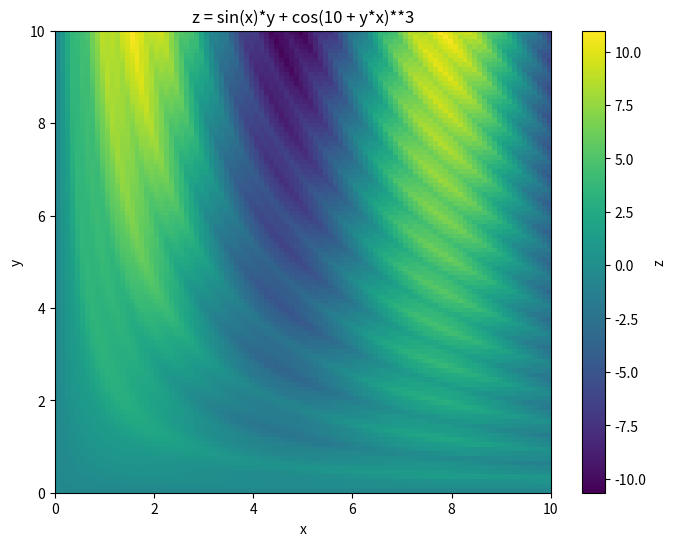

Source code (Python):

# -----------------------------------------------------------------------------
# ЛЕКЦИЯ 3: ПРОДВИНУТАЯ РАБОТА С МАССИВАМИ NUMPY
# -----------------------------------------------------------------------------
# Темы:
#   1. Broadcasting – правила автоматического расширения массивов
#   2. Центрирование данных (вычитание среднего)
#   3. Логические операции, маски, подсчёт элементов
#   4. Индексация (fancy indexing) и хитрости с newaxis
#   5. Различные способы доступа к элементам
#   6. Отличие логических операторов and/or от побитовых & |
#   7. Применение broadcasting для построения сетки и визуализации
# -----------------------------------------------------------------------------

import numpy as np
import matplotlib.pyplot as plt

# =============================================================================
# 1. ПРАВИЛА BROADCASTING (ТРАНСЛИРОВАНИЯ)
# =============================================================================
print("\n" + "="*60)
print("1. BROADCASTING – ВЫПОЛНЕНИЕ ОПЕРАЦИЙ НАД МАССИВАМИ РАЗНОЙ ФОРМЫ")
print("="*60)

# Broadcasting позволяет выполнять поэлементные операции (+, -, *, /, …)
# над массивами, формы которых не совпадают, но могут быть приведены к одной
# форме по определённым правилам.

# -----------------------------------------------------------------------------
# Пример 1.1: сложение двумерного и одномерного массива
# -----------------------------------------------------------------------------
# Массив a формы (2, 3) – две строки, три столбца, все элементы равны 1.
a = np.ones((2, 3))
# Массив b формы (3,) – одномерный массив [0, 1, 2].
b = np.arange(3)

print("\n--- Пример 1.1 ---")
print("a = np.ones((2, 3)):")
print(a)
print("b = np.arange(3):")
print(b)
print("a.shape =", a.shape)   # (2, 3)
print("b.shape =", b.shape)   # (3,)

# Правила broadcasting:
# 1) Если размерности массивов различаются, то к массиву с меньшей размерностью
#    слева добавляются новые оси (размер 1), пока размерности не сравняются.
# 2) Затем проверяется каждое измерение: если размеры совпадают или один из них
#    равен 1, то массив с размером 1 «растягивается» (копируется) до размера другого.
# 3) Если ни одно из условий не выполняется – возникает ошибка.

# В нашем случае:
#   – размерность a = 2, размерность b = 1. Добавляем ось слева к b: b становится (1, 3).
#   – теперь a: (2,3), b: (1,3). По второму правилу b растягивается вдоль оси 0 до (2,3).
#   – после этого можно поэлементно сложить.

c = a + b
print("\na + b =")
print(c)                     # [[1. 2. 3.]
                              #  [1. 2. 3.]]
print("c.shape =", c.shape)   # (2, 3)

# -----------------------------------------------------------------------------
# Пример 1.2: a имеет форму (3,1), b – (3,)
# -----------------------------------------------------------------------------
# Создадим a как столбец: [[0], [1], [2]]
a = np.arange(3).reshape((3, 1))   # эквивалентно a = np.arange(3)[:, np.newaxis]
b = np.arange(3)                    # [0, 1, 2]

print("\n--- Пример 1.2 ---")
print("a = np.arange(3).reshape((3,1)):")
print(a)
print("b = np.arange(3):")
print(b)
print("a.shape =", a.shape)   # (3, 1)
print("b.shape =", b.shape)   # (3,)

# Применяем правила:
#   – b имеет меньшую размерность (1 против 2), поэтому добавляем ось слева: b -> (1,3).
#   – теперь a: (3,1), b: (1,3). Оба массива имеют оси, где размер равен 1.
#   – a растягивается по оси столбцов (ось 1) с 1 до 3 (копируем значения вправо).
#   – b растягивается по оси строк (ось 0) с 1 до 3 (копируем вниз).
#   – после растяжения оба массива имеют форму (3,3), и их можно сложить.

c = a + b
print("\na + b =")
print(c)
# Результат: каждый элемент равен сумме номера строки и номера столбца:
# строка 0: [0+0, 0+1, 0+2] = [0, 1, 2]
# строка 1: [1+0, 1+1, 1+2] = [1, 2, 3]
# строка 2: [2+0, 2+1, 2+2] = [2, 3, 4]

# -----------------------------------------------------------------------------
# Демонстрация ошибки broadcasting (несовместимые формы)
# -----------------------------------------------------------------------------
# Раскомментируйте следующие строки, чтобы увидеть ошибку:
# a_error = np.ones((2,3))
# b_error = np.ones((3,2))
# c_error = a_error + b_error   # ValueError: operands could not be broadcast together with shapes (2,3) (3,2)
# Причина: после выравнивания размерностей (обе уже двумерные) на оси 0 размеры 2 и 3 не равны и ни один не равен 1.

# =============================================================================
# 2. ЦЕНТРИРОВАНИЕ МАССИВА (ВЫЧИТАНИЕ СРЕДНЕГО)
# =============================================================================
print("\n" + "="*60)
print("2. ЦЕНТРИРОВАНИЕ ДАННЫХ – ВЫЧИТАНИЕ СРЕДНЕГО ПО СТОЛБЦАМ")
print("="*60)

# Часто в анализе данных требуется вычесть среднее значение из каждого элемента,
# чтобы привести данные к нулевому среднему. Рассмотрим, как это сделать с помощью broadcasting.

# Исходный массив a: две строки, девять столбцов.
a = np.array([[1, 2, 3, 4, 5, 6, 7, 8, 9],
              [9, 8, 7, 6, 5, 4, 3, 2, 1]])
print("\nИсходный массив a (2 строки, 9 столбцов):")
print(a)
print("a.shape =", a.shape)   # (2, 9)

# Вычислим среднее значение для каждого столбца (вдоль оси 0 – по строкам).
aMean = a.mean(axis=0)        # усредняем по строкам, получаем среднее каждого столбца
print("\nСреднее по столбцам a.mean(axis=0):")
print(aMean)                  # [5. 5. 5. 5. 5. 5. 5. 5. 5.]
print("aMean.shape =", aMean.shape)   # (9,) – одномерный массив

# Чтобы вычесть среднее из каждой строки исходного массива, нам нужно,
# чтобы aMean имел форму (1,9) – т.е. одну строку и 9 столбцов.
# Тогда при вычитании a (2,9) и aMean (1,9) будут согласованы:
# aMean растянется по строкам (скопируется на обе строки) и вычитание произойдёт поэлементно.

# Способ 1: добавить новую ось с помощью np.newaxis (или None)
aMean_row = aMean[np.newaxis, :]   # эквивалентно aMean.reshape(1, -1)
print("\naMean после добавления оси (1,9):")
print(aMean_row)
print("aMean_row.shape =", aMean_row.shape)   # (1, 9)

# Теперь центрируем
aCentered = a - aMean_row
print("\nЦентрированный массив a - aMean_row:")
print(aCentered)

# Проверим, что среднее каждого столбца после центрирования близко к нулю.
print("\nСреднее столбцов после центрирования (должно быть 0):")
print(aCentered.mean(axis=0))   # из-за погрешностей будут числа порядка 1e-15

# -----------------------------------------------------------------------------
# Важное замечание: если мы ошибочно добавим ось как столбец (aMean[:, np.newaxis]),
# получим форму (9,1). Тогда при вычитании a (2,9) и (9,1) broadcasting попытается
# растянуть aMean вдоль оси 0 (строки) до 2, а a вдоль оси 1 (столбцы) до 9,
# но размеры 9 и 9 совпадают? Давайте посмотрим:
aMean_col = aMean[:, np.newaxis]   # форма (9,1)
# a (2,9) и aMean_col (9,1). После выравнивания размерностей:
# a: (2,9), aMean_col: (1,9,1)? На самом деле NumPy сначала добавляет оси слева,
# чтобы размерности совпали: a имеет размерность 2, aMean_col – 2 (уже).
# На оси 0: 2 и 9 – не равны и ни одно не равно 1 => ошибка!
# Раскомментируйте, чтобы увидеть:
# aCentered_wrong = a - aMean_col   # ValueError

# Правильный вариант – именно aMean_row (1,9). Broadcasting сделает остальное.

# Альтернативный способ – использовать метод .reshape(-1, 1) для транспонирования, но здесь не подходит.

# =============================================================================
# 3. ЛОГИЧЕСКИЕ ОПЕРАЦИИ, МАСКИ, ПОДСЧЁТ ЭЛЕМЕНТОВ
# =============================================================================
print("\n" + "="*60)
print("3. ЛОГИЧЕСКИЕ МАССИВЫ (МАСКИ) И ИХ ПРИМЕНЕНИЕ")
print("="*60)

# Для генерации повторяемых случайных данных используем новый генератор NumPy.
rng = np.random.default_rng(seed=1)   # seed=1 обеспечивает одинаковые числа при каждом запуске
x = rng.integers(10, size=(3, 4))     # целые числа от 0 до 9, массив 3x4
print("Случайный массив x (3 строки, 4 столбца):")
print(x)

# Сравнения поэлементно возвращают булевы массивы (маски) той же формы.
print("\nx > 3:")
print(x > 3)

print("\nx < 3:")
print(x < 3)

# Функция np.less – то же самое, что и оператор <
print("np.less(x, 3):")
print(np.less(x, 3))

# -----------------------------------------------------------------------------
# Подсчёт количества элементов, удовлетворяющих условию
# -----------------------------------------------------------------------------
# Булевы значения интерпретируются как 1 (True) и 0 (False).
# Поэтому сумму можно получить через np.sum или np.count_nonzero.
less_than_6 = x < 6
print("\nМаска x < 6:")
print(less_than_6)

count1 = np.count_nonzero(less_than_6)
count2 = np.sum(less_than_6)
print("Количество элементов x < 6:")
print("np.count_nonzero(x < 6) =", count1)
print("np.sum(x < 6) =", count2)

# Подсчёт по столбцам (вдоль оси 0)
count_per_column = np.sum(x < 6, axis=0)
print("Количество элементов <6 в каждом столбце:", count_per_column)

# Подсчёт по строкам (вдоль оси 1)
count_per_row = np.sum(x < 6, axis=1)
print("Количество элементов <6 в каждой строке:", count_per_row)

# -----------------------------------------------------------------------------
# Функции any и all
# -----------------------------------------------------------------------------
# np.any – есть ли хотя бы один True?
# np.all – все ли True?
print("\nПроверки с any / all:")
print("np.any(x > 8)  (есть ли элемент >8)?", np.any(x > 8))
print("np.any(x < 0)  (есть ли отрицательные)?", np.any(x < 0))
print("np.all(x < 10) (все ли <10)?", np.all(x < 10))
print("np.all(x != 5) (все ли не равны 5)?", np.all(x != 5))

# -----------------------------------------------------------------------------
# Комбинирование условий: операторы & (И), | (ИЛИ), ~ (НЕ)
# -----------------------------------------------------------------------------
# Для поэлементной комбинации масок используйте &, |, ~ (НЕ и).
# Важно: and, or, not работают только с отдельными булевыми значениями, не с массивами!
mask1 = x > 3
mask2 = x < 9
combined = mask1 & mask2          # элементы, которые >3 И <9
print("\nКомбинированная маска (x > 3) & (x < 9):")
print(combined)

count_combined = np.sum(combined, axis=0)
print("Количество элементов >3 и <9 в каждом столбце:", count_combined)

# Можно сразу без создания промежуточных переменных:
count_combined_alt = np.sum((x > 3) & (x < 9), axis=1)
print("Количество таких элементов в каждой строке:", count_combined_alt)

# Пример использования маски для замены значений:
x_copy = x.copy()
x_copy[x > 5] = 0                 # все элементы >5 заменяем на 0
print("\nМассив x после замены элементов >5 на 0:")
print(x_copy)

# =============================================================================
# 4. ИНДЕКСАЦИЯ МАССИВОВ (FANCY INDEXING)
# =============================================================================
print("\n" + "="*60)
print("4. ИНДЕКСАЦИЯ С ПОМОЩЬЮ СПИСКОВ ИНДЕКСОВ (FANCY INDEXING)")
print("="*60)

# Fancy indexing позволяет выбирать произвольные элементы, передавая массивы индексов.

# -----------------------------------------------------------------------------
# Одномерный массив
# -----------------------------------------------------------------------------
a1 = np.arange(1, 10)   # [1 2 3 4 5 6 7 8 9]
print("a1 =", a1)

# Индексы могут быть переданы в виде списка или массива
indices = [3, 5, 0]
print("a1[ [3,5,0] ] =", a1[indices])   # берём элементы с индексами 3,5,0: [4,6,1]

# Если передать двумерный список индексов, результат будет иметь ту же форму:
indices2d = [[3, 5], [0, 3]]
print("a1[ [[3,5],[0,3]] ] =")
print(a1[indices2d])   # двумерный массив: [[a1[3], a1[5]], [a1[0], a1[3]]] = [[4,6],[1,4]]

# -----------------------------------------------------------------------------
# Двумерный массив
# -----------------------------------------------------------------------------
a2d = np.arange(12).reshape((3, 4))
print("\nДвумерный массив a2d (3x4):")
print(a2d)

# Можно передать два отдельных массива (или списка) индексов: первый для строк, второй для столбцов.
# Они должны иметь одинаковую длину (или быть broadcastable).
rows = np.array([0, 1, 2])
cols = np.array([2, 1, 3])
# Будет взято три элемента: a2d[0,2], a2d[1,1], a2d[2,3]
print("a2d[ [0,1,2], [2,1,3] ] =", a2d[rows, cols])   # [2,5,11]

# -----------------------------------------------------------------------------
# Использование np.newaxis для получения всех комбинаций индексов
# -----------------------------------------------------------------------------
# Если мы хотим получить матрицу, где строки соответствуют одному набору индексов,
# а столбцы – другому, можно применить приём с добавлением оси.
# rows[:, np.newaxis] превращает rows из (3,) в (3,1). Тогда при индексации
# a2d[ rows[:, np.newaxis], cols ] будут взяты все комбинации (3,3):
# элемент (i,j) = a2d[ rows[i], cols[j] ].

print("\nИндексация с np.newaxis (матрица комбинаций):")
combinations = a2d[rows[:, np.newaxis], cols]
print(combinations)
# Пояснение:
# rows[:, np.newaxis] = [[0],[1],[2]]
# cols = [2,1,3]
# Broadcasting приводит их к форме (3,3):
#   rows_br = [[0,0,0], [1,1,1], [2,2,2]]
#   cols_br = [[2,1,3], [2,1,3], [2,1,3]]
# Тогда берём a2d[ rows_br, cols_br ] поэлементно.

# Проверим вручную:
print("Проверка: a2d[0,2] =", a2d[0,2], "a2d[0,1] =", a2d[0,1], "a2d[0,3] =", a2d[0,3])
print("         a2d[1,2] =", a2d[1,2], "a2d[1,1] =", a2d[1,1], "a2d[1,3] =", a2d[1,3])
print("         a2d[2,2] =", a2d[2,2], "a2d[2,1] =", a2d[2,1], "a2d[2,3] =", a2d[2,3])

# =============================================================================
# 5. РАЗЛИЧНЫЕ СПОСОБЫ ДОСТУПА К ЭЛЕМЕНТАМ
# =============================================================================
print("\n" + "="*60)
print("5. РАЗНЫЕ ВИДЫ ИНДЕКСАЦИИ")
print("="*60)

a_simple = np.arange(10)
print("a_simple =", a_simple)

# Доступ по одному индексу – скаляр
print("a_simple[3] =", a_simple[3])           # элемент с индексом 3 (четвёртый)

# Срез – возвращает массив (даже если длина среза равна 1)
print("a_simple[3:4] =", a_simple[3:4])       # массив из одного элемента [3]

# Индексация булевой маской – выбираем все элементы, равные 3
mask_3 = (a_simple == 3)
print("a_simple == 3 ->", mask_3)
print("a_simple[a_simple == 3] =", a_simple[mask_3])   # [3]

# Индексация списком индексов (fancy indexing) – тоже массив
print("a_simple[ [3,5,0] ] =", a_simple[[3,5,0]])

# =============================================================================
# 6. ЛОГИЧЕСКИЕ ОПЕРАТОРЫ AND/OR VS. ПОБИТОВЫЕ & |
# =============================================================================
print("\n" + "="*60)
print("6. ОТЛИЧИЕ and / or ОТ & / |")
print("="*60)

# Операторы and, or, not предназначены для работы с отдельными булевыми значениями
# (или объектами, которые можно привести к bool). Они возвращают одно из значений,
# а не булеву маску.

print("bool(42) =", bool(42), "   bool(0) =", bool(0))
print("42 and 0 =", 42 and 0, " -> bool =", bool(42 and 0))   # 0 -> False
print("42 or 0  =", 42 or 0,  " -> bool =", bool(42 or 0))    # 42 -> True

# Для поэлементных логических операций над массивами используют & (И), | (ИЛИ), ~ (НЕ).
# Они работают побитово, но с булевыми массивами дают нужный результат.

# Демонстрация на числах (побитовые операции):
print("\nПобитовые операции над целыми числами:")
print("bin(42) =", bin(42))   # 0b101010
print("bin(59) =", bin(59))   # 0b111011
print("42 & 59 =", bin(42 & 59))   # 0b101010 (42)
print("42 | 59 =", bin(42 | 59))   # 0b111011 (59)

# А теперь логические and/or для тех же чисел (не побитовые!):
print("\nЛогические and/or для чисел (не побитовые):")
print("42 and 59 =", bin(42 and 59))   # возвращает 59 (последнее истинное значение)
print("42 or 59  =", bin(42 or 59))    # возвращает 42 (первое истинное)

# Вывод: при работе с булевыми массивами всегда используйте &, |, ~.

# =============================================================================
# 7. ПРИМЕНЕНИЕ BROADCASTING: ПОСТРОЕНИЕ СЕТКИ И ВИЗУАЛИЗАЦИЯ
# =============================================================================
print("\n" + "="*60)
print("7. ПОСТРОЕНИЕ ДВУМЕРНОЙ СЕТКИ И ВИЗУАЛИЗАЦИЯ ФУНКЦИИ")
print("="*60)

# Часто требуется вычислить функцию двух переменных на прямоугольной сетке.
# Broadcasting позволяет легко создать такую сетку из двух одномерных массивов координат.

# Создаём координаты x и y от 0 до 10, по 100 точек в каждом направлении.
x = np.linspace(0, 10, 100)   # 100 точек равномерно от 0 до 10
y = np.linspace(0, 10, 100)

# Чтобы получить сетку, превратим y в столбец (добавим ось)
y_col = y[:, np.newaxis]       # форма (100, 1)
print("x.shape =", x.shape)           # (100,)
print("y_col.shape =", y_col.shape)   # (100, 1)

# Теперь вычислим функцию z = sin(x)*y + cos(10 + y*x)^3.
# Благодаря broadcasting:
#   - x (100,) будет интерпретирован как (1,100) и растянется по строкам до (100,100)
#   - y_col (100,1) растянется по столбцам до (100,100)
#   - операции выполняются поэлементно, результат – матрица 100x100.
z = np.sin(x) * y_col + np.cos(10 + y_col * x) ** 3
print("z.shape =", z.shape)   # (100, 100)

# Визуализация с помощью matplotlib
plt.figure(figsize=(8, 6))
# imshow показывает матрицу как изображение. extent задаёт границы осей.
# origin='lower' помещает начало координат в левый нижний угол.
plt.imshow(z, extent=[0, 10, 0, 10], origin='lower', aspect='auto', cmap='viridis')
plt.colorbar(label='z')                # цветовая шкала
plt.xlabel('x')
plt.ylabel('y')
plt.title('z = sin(x)*y + cos(10 + y*x)**3')
plt.show()

# Если хотите сохранить график в файл, раскомментируйте строку:
# plt.savefig('broadcasting_plot.png', dpi=150)
